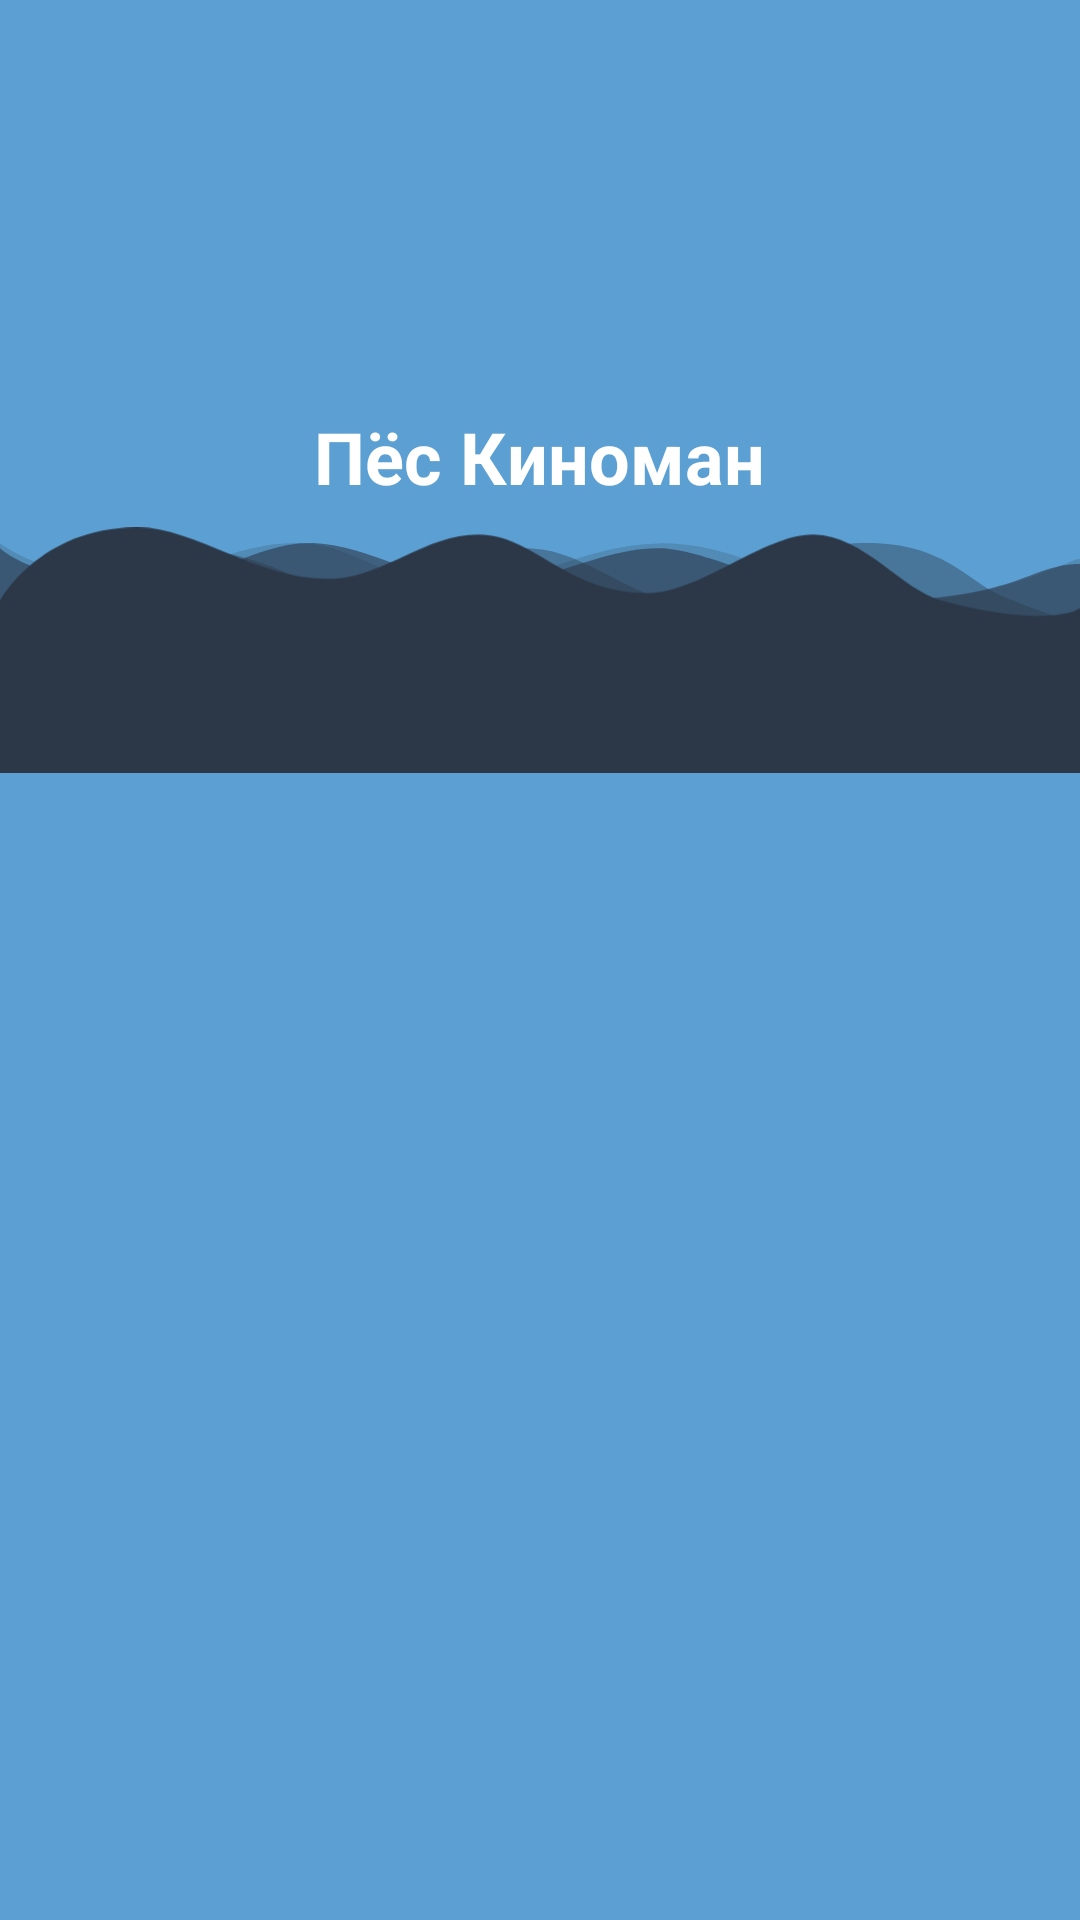

Layout XML and referenced resources for this Android screen:
<!-- AndroidManifest.xml: application theme AppTheme -->
<!-- res/layout/fragment_profile.xml -->
<?xml version="1.0" encoding="utf-8"?>
<androidx.core.widget.NestedScrollView xmlns:android="http://schemas.android.com/apk/res/android"
    xmlns:app="http://schemas.android.com/apk/res-auto"
    xmlns:tools="http://schemas.android.com/tools"
    android:layout_width="match_parent"
    android:layout_height="match_parent"
    android:background="@color/colorPrimary"
    tools:context=".ui.profile.ProfileFragment">

    <LinearLayout
        android:layout_width="match_parent"
        android:layout_height="match_parent"
        android:orientation="vertical"
        tools:context=".MainActivity">

        <RelativeLayout
            android:layout_width="match_parent"
            android:layout_height="wrap_content">

            <ImageView
                android:id="@+id/avatar"
                android:layout_width="@dimen/avatar_size"
                android:layout_height="@dimen/avatar_size"
                android:layout_centerInParent="true"
                android:layout_marginBottom="@dimen/material_margin_normal"
                android:contentDescription="@string/profile" />

            <TextView
                android:layout_width="wrap_content"
                android:layout_height="wrap_content"
                android:layout_below="@+id/avatar"
                android:layout_centerHorizontal="true"
                android:text="@string/placeholder"
                android:textColor="@color/textColorLight"
                android:textSize="24sp"
                android:textStyle="bold"
                tools:text="User Name" />

        </RelativeLayout>

        <FrameLayout
            android:layout_width="match_parent"
            android:layout_height="wrap_content"
            android:layout_marginBottom="-12dp">

            <ImageView
                android:layout_width="match_parent"
                android:layout_height="wrap_content"
                android:src="@drawable/ic_wave_big" />

            <ImageView
                android:layout_width="match_parent"
                android:layout_height="wrap_content"
                android:src="@drawable/ic_wave_third" />

            <ImageView
                android:layout_width="match_parent"
                android:layout_height="wrap_content"
                android:src="@drawable/ic_wave_second" />

            <ImageView
                android:layout_width="match_parent"
                android:layout_height="wrap_content"
                android:src="@drawable/ic_wave" />
        </FrameLayout>

        <com.google.android.material.tabs.TabLayout
            android:id="@+id/tabLayout"
            android:layout_width="match_parent"
            android:layout_height="wrap_content"
            android:layout_gravity="center_horizontal"
            android:background="@color/blueDark"
            app:tabIndicatorColor="@color/selectedControlIndicator"
            app:tabIndicatorFullWidth="false"
            app:tabMode="fixed"
            app:tabSelectedTextColor="@android:color/white"
            app:tabTextAppearance="@android:style/TextAppearance.Widget.TabWidget"
            app:tabTextColor="@color/textColorGrey" />

        <androidx.viewpager2.widget.ViewPager2
            android:id="@+id/profileViewPager"
            android:layout_width="match_parent"
            android:layout_height="match_parent"
            android:background="@color/blueDark" />

    </LinearLayout>
</androidx.core.widget.NestedScrollView>
<!-- resources referenced by this layout -->
<resources>
  <color name="blueDark">#2C3848</color>
  <color name="colorPrimary">#5CA0D3</color>
  <color name="selectedControlIndicator">#D6182A</color>
  <color name="textColorGrey">#999999</color>
  <color name="textColorLight">#FFFFFF</color>
  <dimen name="avatar_size">120dp</dimen>
  <dimen name="material_margin_normal">16dp</dimen>
  <!-- drawable ic_wave (drawable) -->
  <vector xmlns:android="http://schemas.android.com/apk/res/android"
      android:width="500dp"
      android:height="53dp"
      android:viewportWidth="688"
      android:viewportHeight="53">
    <path
        android:pathData="M688,37.353c-4.178,3.2 -32.268,7.752 -88.119,-3.4 -26.093,-5.209 -49.246,-30 -81.34,-30.562 -31.958,-0.555 -73.106,27.953 -108.453,27.165C359.252,29.431 339.945,3.527 305.024,3.4c-33.629,-0.127 -59.994,19.121 -91.508,20.375C166.38,25.646 125.335,0.137 88.119,0 25.307,-0.23 0,33.958 0,33.958V57H688Z"
        android:fillColor="#2c3848"/>
  </vector>
  <!-- drawable ic_wave_big (drawable) -->
  <vector xmlns:android="http://schemas.android.com/apk/res/android"
      android:width="688dp"
      android:height="53dp"
      android:viewportWidth="688"
      android:viewportHeight="53">
    <path
        android:pathData="M0,0.244S33.382,24.558 84.729,24.01C118.943,23.646 150.207,-2.8 195.813,0.244c30.8,2.057 64.653,30.972 99.044,30.557 35.125,-0.425 71.911,-29.425 125.4,-30.557S519.838,36.688 562.6,37.59C636.066,39.142 686.784,7.077 688,10.43V81H0Z"
        android:strokeAlpha="0.2"
        android:fillColor="#2c3848"
        android:fillAlpha="0.2"/>
  </vector>
  <!-- drawable ic_wave_second (drawable) -->
  <vector xmlns:android="http://schemas.android.com/apk/res/android"
      android:width="688dp"
      android:height="53dp"
      android:viewportWidth="688"
      android:viewportHeight="53">
    <path
        android:pathData="M688,13.476c-33.892,0 -38.891,24.963 -145.735,23.474C513.288,36.548 453,4.565 421.317,3.416c-36.585,-1.329 -75.466,23.627 -112.9,23.474C270.162,26.734 235.7,1.653 199.96,0.063c-39.188,-1.745 -79.7,33.36 -111.841,30.18C20.335,23.537 0,3.416 0,3.416V53H688Z"
        android:strokeAlpha="0.6"
        android:fillColor="#2c3848"
        android:fillAlpha="0.6"/>
  </vector>
  <!-- drawable ic_wave_third (drawable) -->
  <vector xmlns:android="http://schemas.android.com/apk/res/android"
      android:width="688dp"
      android:height="53dp"
      android:viewportWidth="688"
      android:viewportHeight="53">
    <path
        android:pathData="M0,47.834S24.379,2.023 110.9,3.452c68.912,1.138 82.867,30.662 122.95,30.727 33.015,0.052 70.69,-31.987 105.064,-30.727C372.975,4.7 403.847,37.34 437.2,37.592c32.494,0.244 59.887,-36.384 111.843,-37.553s67.3,24.715 89.948,34.14C674.22,48.834 688,51.247 688,51.247V71H0Z"
        android:strokeAlpha="0.4"
        android:fillColor="#2c3848"
        android:fillAlpha="0.4"/>
  </vector>
  <string name="placeholder">Пёс Киноман</string>
  <string name="profile">Профиль</string>
  <style name="AppTheme" parent="Theme.AppCompat.Light.NoActionBar">
          
          <item name="colorPrimary">@color/colorPrimary</item>
          <item name="colorPrimaryDark">@color/colorPrimaryDark</item>
          <item name="colorAccent">@color/colorAccent</item>
      </style>
  <color name="colorPrimaryDark">#5CA0D3</color>
  <color name="colorAccent">#FCD307</color>
</resources>
